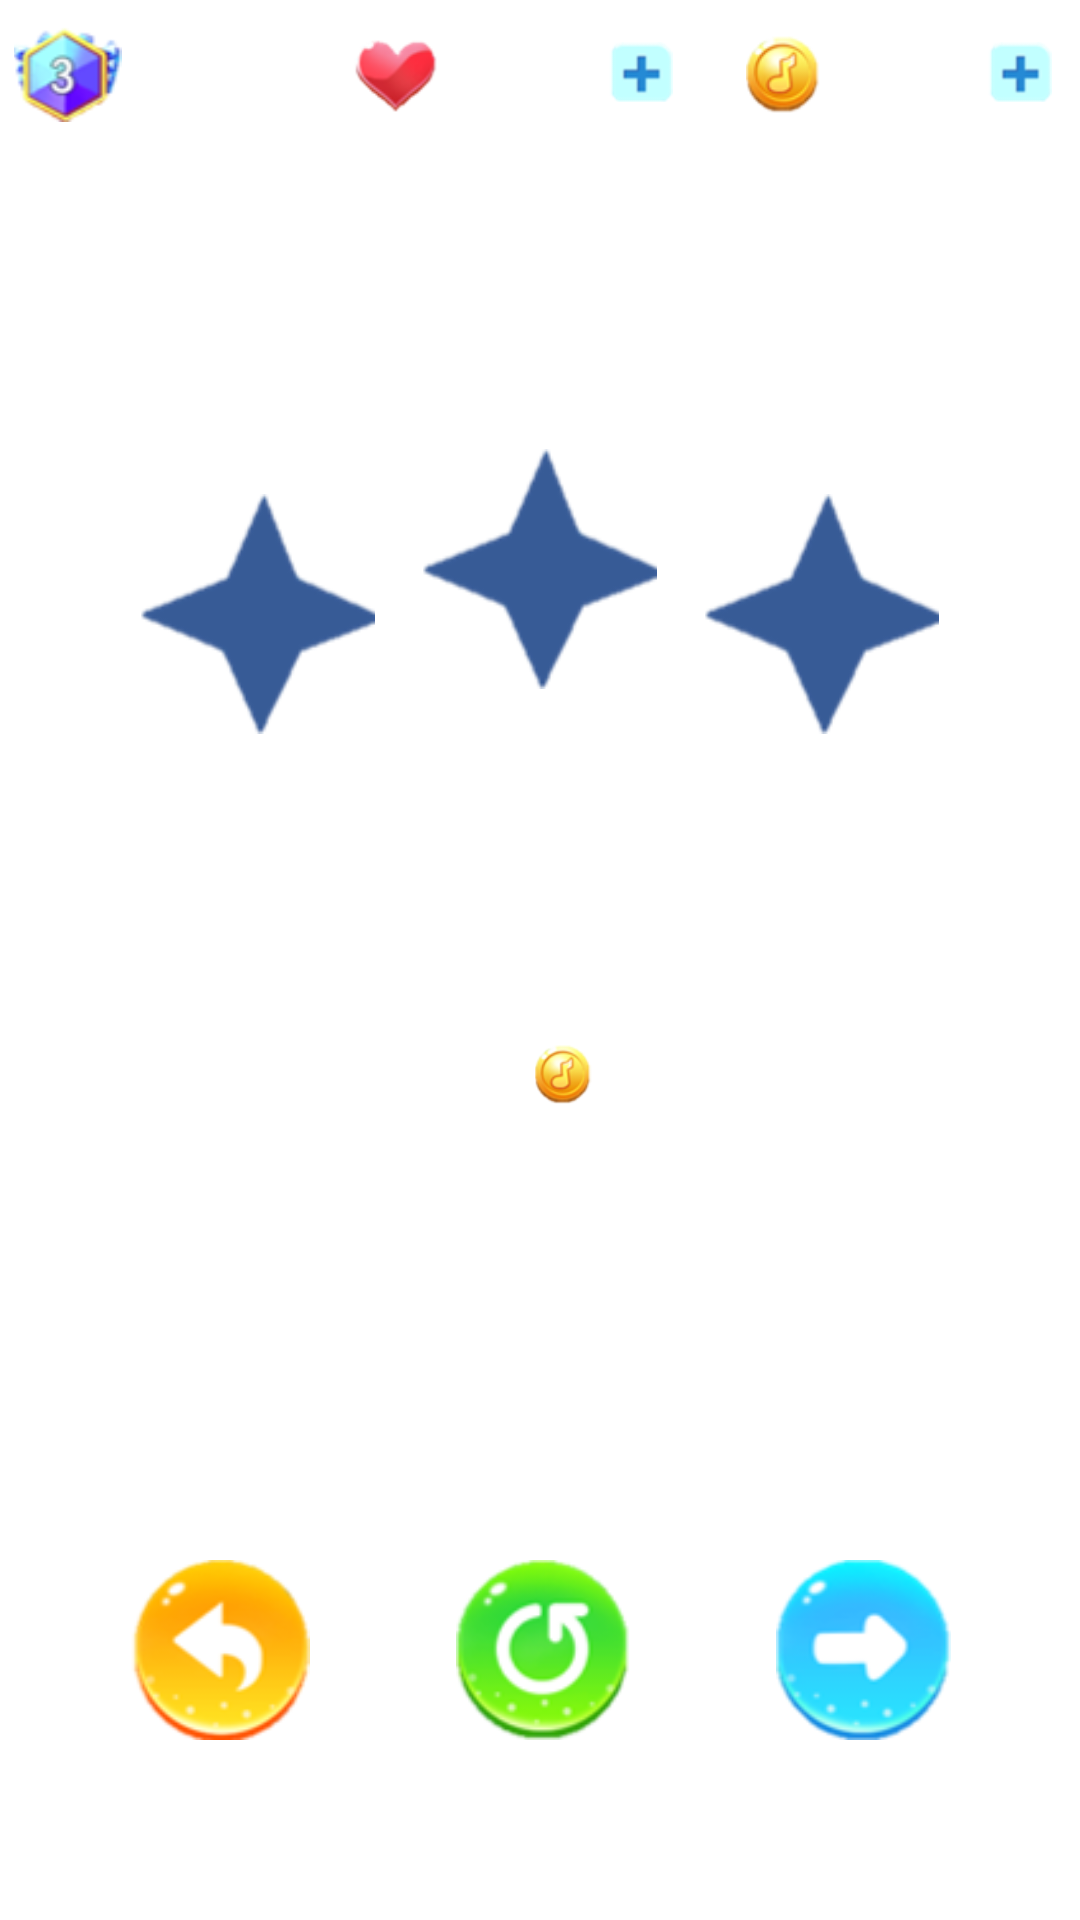

Here is an Android app screen rendered from its layout file. Give the layout XML and the strings, colors and styles it references.
<!-- AndroidManifest.xml: application theme Theme.Assignment4 -->
<!-- res/layout/activity_end.xml -->
<?xml version="1.0" encoding="utf-8"?>
<androidx.constraintlayout.widget.ConstraintLayout xmlns:android="http://schemas.android.com/apk/res/android"
    android:layout_width="match_parent"
    android:layout_height="match_parent"
    xmlns:tools="http://schemas.android.com/tools"
    android:background="@drawable/blue_sky"
    xmlns:app="http://schemas.android.com/apk/res-auto">


    <androidx.appcompat.widget.AppCompatTextView
        android:id="@+id/exp_ratio_tv"
        android:layout_width="90dp"
        android:layout_height="wrap_content"
        android:layout_marginStart="15dp"
        android:layout_marginTop="15dp"
        android:background="@drawable/number_border"
        android:textColor="@color/white"
        android:textSize="14dp"
        android:gravity="center"
        app:layout_constraintStart_toStartOf="parent"
        app:layout_constraintTop_toTopOf="parent"
        tools:text="00000" />

    <androidx.appcompat.widget.AppCompatImageView
        android:id="@+id/level_iv"
        android:layout_width="wrap_content"
        android:layout_height="32dp"
        android:layout_marginEnd="60dp"
        app:layout_constraintBottom_toBottomOf="@+id/exp_ratio_tv"
        app:layout_constraintEnd_toEndOf="@+id/exp_ratio_tv"
        app:layout_constraintTop_toTopOf="@+id/exp_ratio_tv"
        app:srcCompat="@drawable/ic_level" />

    <androidx.appcompat.widget.AppCompatTextView
        android:id="@+id/heart_count_tv"
        android:layout_width="90dp"
        android:layout_height="0dp"
        android:background="@drawable/number_border"
        android:gravity="center"
        android:textColor="@color/white"
        android:textSize="14dp"
        app:layout_constraintBottom_toBottomOf="@+id/exp_ratio_tv"
        app:layout_constraintEnd_toStartOf="@+id/money_iv"
        app:layout_constraintStart_toEndOf="@+id/exp_ratio_tv"
        app:layout_constraintTop_toTopOf="@+id/exp_ratio_tv"
        tools:text="0000" />

    <androidx.appcompat.widget.AppCompatImageView
        android:id="@+id/heart_iv"
        android:layout_width="wrap_content"
        android:layout_height="26dp"
        android:layout_marginEnd="65dp"
        app:layout_constraintBottom_toBottomOf="@+id/heart_count_tv"
        app:layout_constraintEnd_toEndOf="@+id/heart_count_tv"
        app:layout_constraintTop_toTopOf="@+id/heart_count_tv"
        app:srcCompat="@drawable/ic_heart" />

    <androidx.appcompat.widget.AppCompatImageView
        android:id="@+id/heart_add_iv"
        android:layout_width="wrap_content"
        android:layout_height="20dp"
        android:layout_marginStart="65dp"
        android:layout_marginBottom="1dp"
        app:layout_constraintBottom_toBottomOf="@+id/heart_count_tv"
        app:layout_constraintStart_toStartOf="@+id/heart_count_tv"
        app:layout_constraintTop_toTopOf="@+id/heart_count_tv"
        app:srcCompat="@drawable/ic_add" />

    <androidx.appcompat.widget.AppCompatTextView
        android:id="@+id/money_count_tv"
        android:layout_width="90dp"
        android:layout_height="0dp"
        android:layout_marginEnd="15dp"
        android:background="@drawable/number_border"
        android:gravity="center"
        android:textColor="@color/white"
        android:textSize="14dp"
        app:layout_constraintBottom_toBottomOf="@+id/exp_ratio_tv"
        app:layout_constraintEnd_toEndOf="parent"
        app:layout_constraintTop_toTopOf="@+id/exp_ratio_tv"
        tools:text="0000" />

    <androidx.appcompat.widget.AppCompatImageView
        android:id="@+id/money_iv"
        android:layout_width="wrap_content"
        android:layout_height="26dp"
        android:layout_marginEnd="65dp"
        app:layout_constraintBottom_toBottomOf="@+id/money_count_tv"
        app:layout_constraintEnd_toEndOf="@+id/money_count_tv"
        app:layout_constraintTop_toTopOf="@+id/money_count_tv"
        app:srcCompat="@drawable/ic_money" />

    <androidx.appcompat.widget.AppCompatImageView
        android:id="@+id/money_add_tv"
        android:layout_width="wrap_content"
        android:layout_height="20dp"
        android:layout_marginStart="65dp"
        android:layout_marginBottom="1dp"
        app:layout_constraintBottom_toBottomOf="@+id/money_count_tv"
        app:layout_constraintStart_toStartOf="@+id/money_count_tv"
        app:layout_constraintTop_toTopOf="@+id/money_count_tv"
        app:srcCompat="@drawable/ic_add" />

    <androidx.appcompat.widget.AppCompatImageView
        android:id="@+id/return_iv"
        android:layout_width="wrap_content"
        android:layout_height="60dp"
        android:layout_marginBottom="60dp"
        app:layout_constraintBottom_toBottomOf="parent"
        app:layout_constraintEnd_toStartOf="@+id/restart_iv"
        app:layout_constraintStart_toStartOf="parent"
        app:srcCompat="@drawable/ic_end_return" />

    <androidx.appcompat.widget.AppCompatImageView
        android:id="@+id/restart_iv"
        android:layout_width="wrap_content"
        android:layout_height="60dp"
        app:layout_constraintBottom_toBottomOf="@+id/return_iv"
        app:layout_constraintTop_toTopOf="@+id/return_iv"
        app:layout_constraintStart_toEndOf="@id/return_iv"
        app:layout_constraintEnd_toStartOf="@id/next_iv"
        app:srcCompat="@drawable/ic_end_restart"/>

    <androidx.appcompat.widget.AppCompatImageView
        android:id="@+id/next_iv"
        android:layout_width="wrap_content"
        android:layout_height="60dp"
        app:layout_constraintBottom_toBottomOf="@+id/restart_iv"
        app:layout_constraintEnd_toEndOf="parent"
        app:layout_constraintStart_toEndOf="@+id/restart_iv"
        app:layout_constraintTop_toTopOf="@+id/restart_iv"
        app:srcCompat="@drawable/ic_end_next" />

    <androidx.appcompat.widget.AppCompatTextView
        android:id="@+id/heart_get_time_tv"
        android:layout_width="40dp"
        android:layout_height="wrap_content"
        android:layout_marginTop="5dp"
        android:background="@drawable/number_border"
        android:textColor="@color/white"
        android:textSize="10sp"
        android:gravity="center"
        app:layout_constraintEnd_toEndOf="@+id/heart_add_iv"
        app:layout_constraintStart_toStartOf="@+id/heart_iv"
        app:layout_constraintTop_toBottomOf="@+id/heart_count_tv"
        tools:text="00:00" />

    <androidx.appcompat.widget.AppCompatTextView
        android:id="@+id/song_title_tv"
        android:layout_width="wrap_content"
        android:layout_height="wrap_content"
        android:textColor="@color/white"
        android:textSize="20sp"
        android:layout_marginTop="60dp"
        app:layout_constraintEnd_toEndOf="parent"
        app:layout_constraintStart_toStartOf="parent"
        app:layout_constraintTop_toBottomOf="@+id/heart_get_time_tv"
        tools:text="Faded" />

    <androidx.appcompat.widget.AppCompatImageView
        android:id="@+id/result_left_iv"
        android:layout_width="wrap_content"
        android:layout_height="80dp"
        android:layout_marginStart="40dp"
        android:layout_marginTop="15dp"
        app:layout_constraintStart_toStartOf="parent"
        app:layout_constraintTop_toTopOf="@+id/result_center_iv"
        app:srcCompat="@drawable/ic_start_default" />

    <androidx.appcompat.widget.AppCompatImageView
        android:id="@+id/result_center_iv"
        android:layout_width="wrap_content"
        android:layout_height="80dp"
        android:layout_marginTop="10dp"
        app:layout_constraintEnd_toEndOf="parent"
        app:layout_constraintStart_toStartOf="parent"
        app:layout_constraintTop_toBottomOf="@+id/song_title_tv"
        app:srcCompat="@drawable/ic_start_default" />

    <androidx.appcompat.widget.AppCompatImageView
        android:id="@+id/result_right_iv"
        android:layout_width="wrap_content"
        android:layout_height="80dp"
        android:layout_marginEnd="40dp"
        app:layout_constraintBottom_toBottomOf="@+id/result_left_iv"
        app:layout_constraintEnd_toEndOf="parent"
        app:layout_constraintTop_toTopOf="@+id/result_left_iv"
        app:srcCompat="@drawable/ic_start_default" />

    <androidx.appcompat.widget.AppCompatTextView
        android:id="@+id/result_score_tv"
        android:layout_width="wrap_content"
        android:layout_height="wrap_content"
        android:layout_marginTop="15dp"
        android:textColor="@color/white"
        android:textSize="50sp"
        android:textStyle="bold"
        app:layout_constraintEnd_toEndOf="parent"
        app:layout_constraintStart_toStartOf="parent"
        app:layout_constraintTop_toBottomOf="@+id/result_center_iv"
        tools:text="0000" />

    <androidx.appcompat.widget.AppCompatTextView
        android:id="@+id/max_score_tv"
        android:layout_width="wrap_content"
        android:layout_height="wrap_content"
        android:layout_marginTop="5dp"
        android:textColor="@color/black"
        android:textSize="16sp"
        android:textStyle="bold"
        app:layout_constraintEnd_toEndOf="parent"
        app:layout_constraintStart_toStartOf="parent"
        app:layout_constraintTop_toBottomOf="@+id/result_score_tv"
        tools:text="최고점수: 000" />

    <androidx.appcompat.widget.AppCompatTextView
        android:id="@+id/result_exp_tv"
        android:layout_width="wrap_content"
        android:layout_height="wrap_content"
        android:textSize="14sp"
        android:textColor="@color/white"
        android:layout_marginEnd="20dp"
        app:layout_constraintBottom_toBottomOf="@+id/result_coin_iv"
        app:layout_constraintEnd_toStartOf="@+id/result_coin_iv"
        app:layout_constraintStart_toStartOf="parent"
        app:layout_constraintTop_toTopOf="@+id/result_coin_iv"
        app:layout_constraintHorizontal_chainStyle="packed"
        tools:text="EXP +00"/>

    <androidx.appcompat.widget.AppCompatImageView
        android:id="@+id/result_coin_iv"
        android:layout_width="20dp"
        android:layout_height="20dp"
        android:layout_marginTop="10dp"
        app:layout_constraintTop_toBottomOf="@+id/max_score_tv"
        app:layout_constraintEnd_toStartOf="@id/result_coin_tv"
        app:layout_constraintStart_toEndOf="@id/result_exp_tv"
        app:srcCompat="@drawable/ic_money"
        tools:layout_editor_absoluteX="203dp" />

    <androidx.appcompat.widget.AppCompatTextView
        android:id="@+id/result_coin_tv"
        android:layout_width="wrap_content"
        android:layout_height="wrap_content"
        android:textSize="14sp"
        android:textColor="@color/white"
        android:layout_marginStart="5dp"
        app:layout_constraintBottom_toBottomOf="@+id/result_coin_iv"
        app:layout_constraintEnd_toEndOf="parent"
        app:layout_constraintStart_toEndOf="@+id/result_coin_iv"
        app:layout_constraintTop_toTopOf="@+id/result_coin_iv"
        tools:text="+0"/>

</androidx.constraintlayout.widget.ConstraintLayout>
<!-- resources referenced by this layout -->
<resources>
  <color name="black">#FF000000</color>
  <color name="white">#FFFFFFFF</color>
  <!-- drawable ic_add: png bitmap (drawable, 1724 bytes) -->
  <!-- drawable ic_end_next: png bitmap (drawable, 6911 bytes) -->
  <!-- drawable ic_end_restart: png bitmap (drawable, 9680 bytes) -->
  <!-- drawable ic_end_return: png bitmap (drawable, 7245 bytes) -->
  <!-- drawable ic_heart: png bitmap (drawable, 3354 bytes) -->
  <!-- drawable ic_level: png bitmap (drawable, 4158 bytes) -->
  <!-- drawable ic_money: png bitmap (drawable, 4005 bytes) -->
  <!-- drawable ic_start_default: png bitmap (drawable, 3243 bytes) -->
  <!-- drawable number_border (drawable) -->
  <?xml version="1.0" encoding="utf-8"?>
  <shape xmlns:android="http://schemas.android.com/apk/res/android"
      android:shape="rectangle">
      <stroke
          android:color="@color/white"
          android:width="1dp"/>
      <corners android:radius="20dp"/>
  </shape>
  <style name="Theme.Assignment4" parent="Theme.MaterialComponents.DayNight.DarkActionBar">
          
          <item name="colorPrimary">@color/purple_500</item>
          <item name="colorPrimaryVariant">@color/purple_700</item>
          <item name="colorOnPrimary">@color/white</item>
          
          <item name="colorSecondary">@color/teal_200</item>
          <item name="colorSecondaryVariant">@color/teal_700</item>
          <item name="colorOnSecondary">@color/black</item>
          
          <item name="android:statusBarColor" tools:targetApi="l">?attr/colorPrimaryVariant</item>
          
          <item name="windowNoTitle">true</item>
          <item name="android:windowTranslucentStatus">true</item>
          
          <item name="android:windowFullscreen">true</item>
      </style>
  <color name="purple_500">#FF6200EE</color>
  <color name="purple_700">#FF3700B3</color>
  <color name="teal_200">#FF03DAC5</color>
  <color name="teal_700">#FF018786</color>
</resources>
